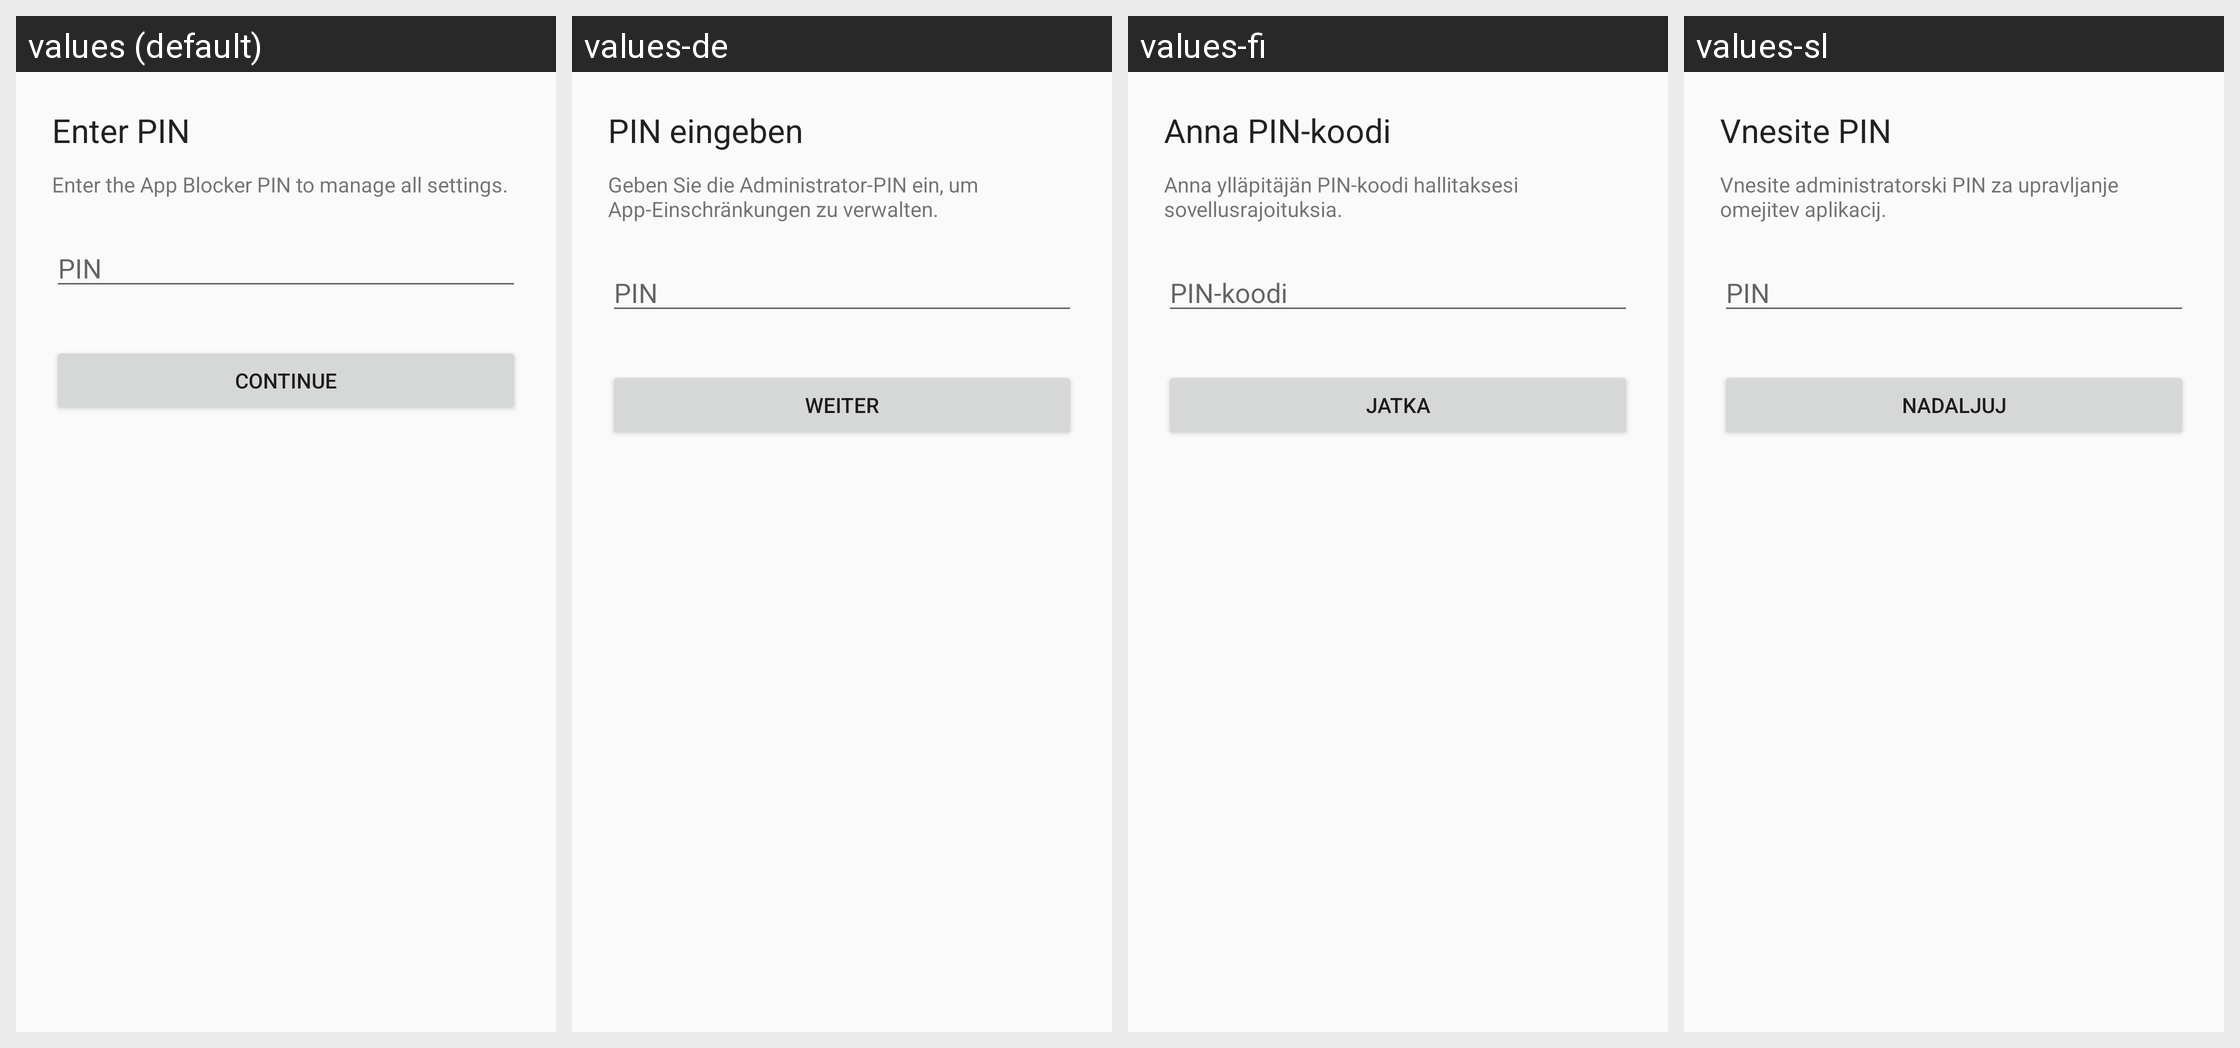

Here is an Android app screen in its default locale and in the app's own translations. Write out the translated-string differences for the strings that appear on this screen.
Android screen res/layout/fragment_pin_entry.xml rendered under 4 locales, left to right: values (default), values-de, values-fi, values-sl. Device: Nexus 5 (rendered at 1080×1920; each locale shown at half size, 540×960, under a caption strip naming it); theme Theme.DeviceOwner.
Other locales in the repository, not shown: values-da, values-el, values-es, values-es-rMX, values-es-rUS, values-fr, values-nb, values-nl, values-pl, values-pt-rBR, values-pt-rPT, values-sv.
Strings drawn on this screen, with the default value and each locale's value (text and hints the layout hard-codes, and strings that could not be matched under every locale, appear in the picture but are not listed):

pin_entry_title
  values: Enter PIN
  values-de: PIN eingeben
  values-fi: Anna PIN-koodi
  values-sl: Vnesite PIN

pin_entry_description
  values: Enter the App Blocker PIN to manage all settings.
  values-de: Geben Sie die Administrator-PIN ein, um App-Einschränkungen zu verwalten.
  values-fi: Anna ylläpitäjän PIN-koodi hallitaksesi sovellusrajoituksia.
  values-sl: Vnesite administratorski PIN za upravljanje omejitev aplikacij.

pin_hint
  values: PIN
  values-de: PIN
  values-fi: PIN-koodi
  values-sl: PIN

continue_button
  values: Continue
  values-de: Weiter
  values-fi: Jatka
  values-sl: Nadaljuj
